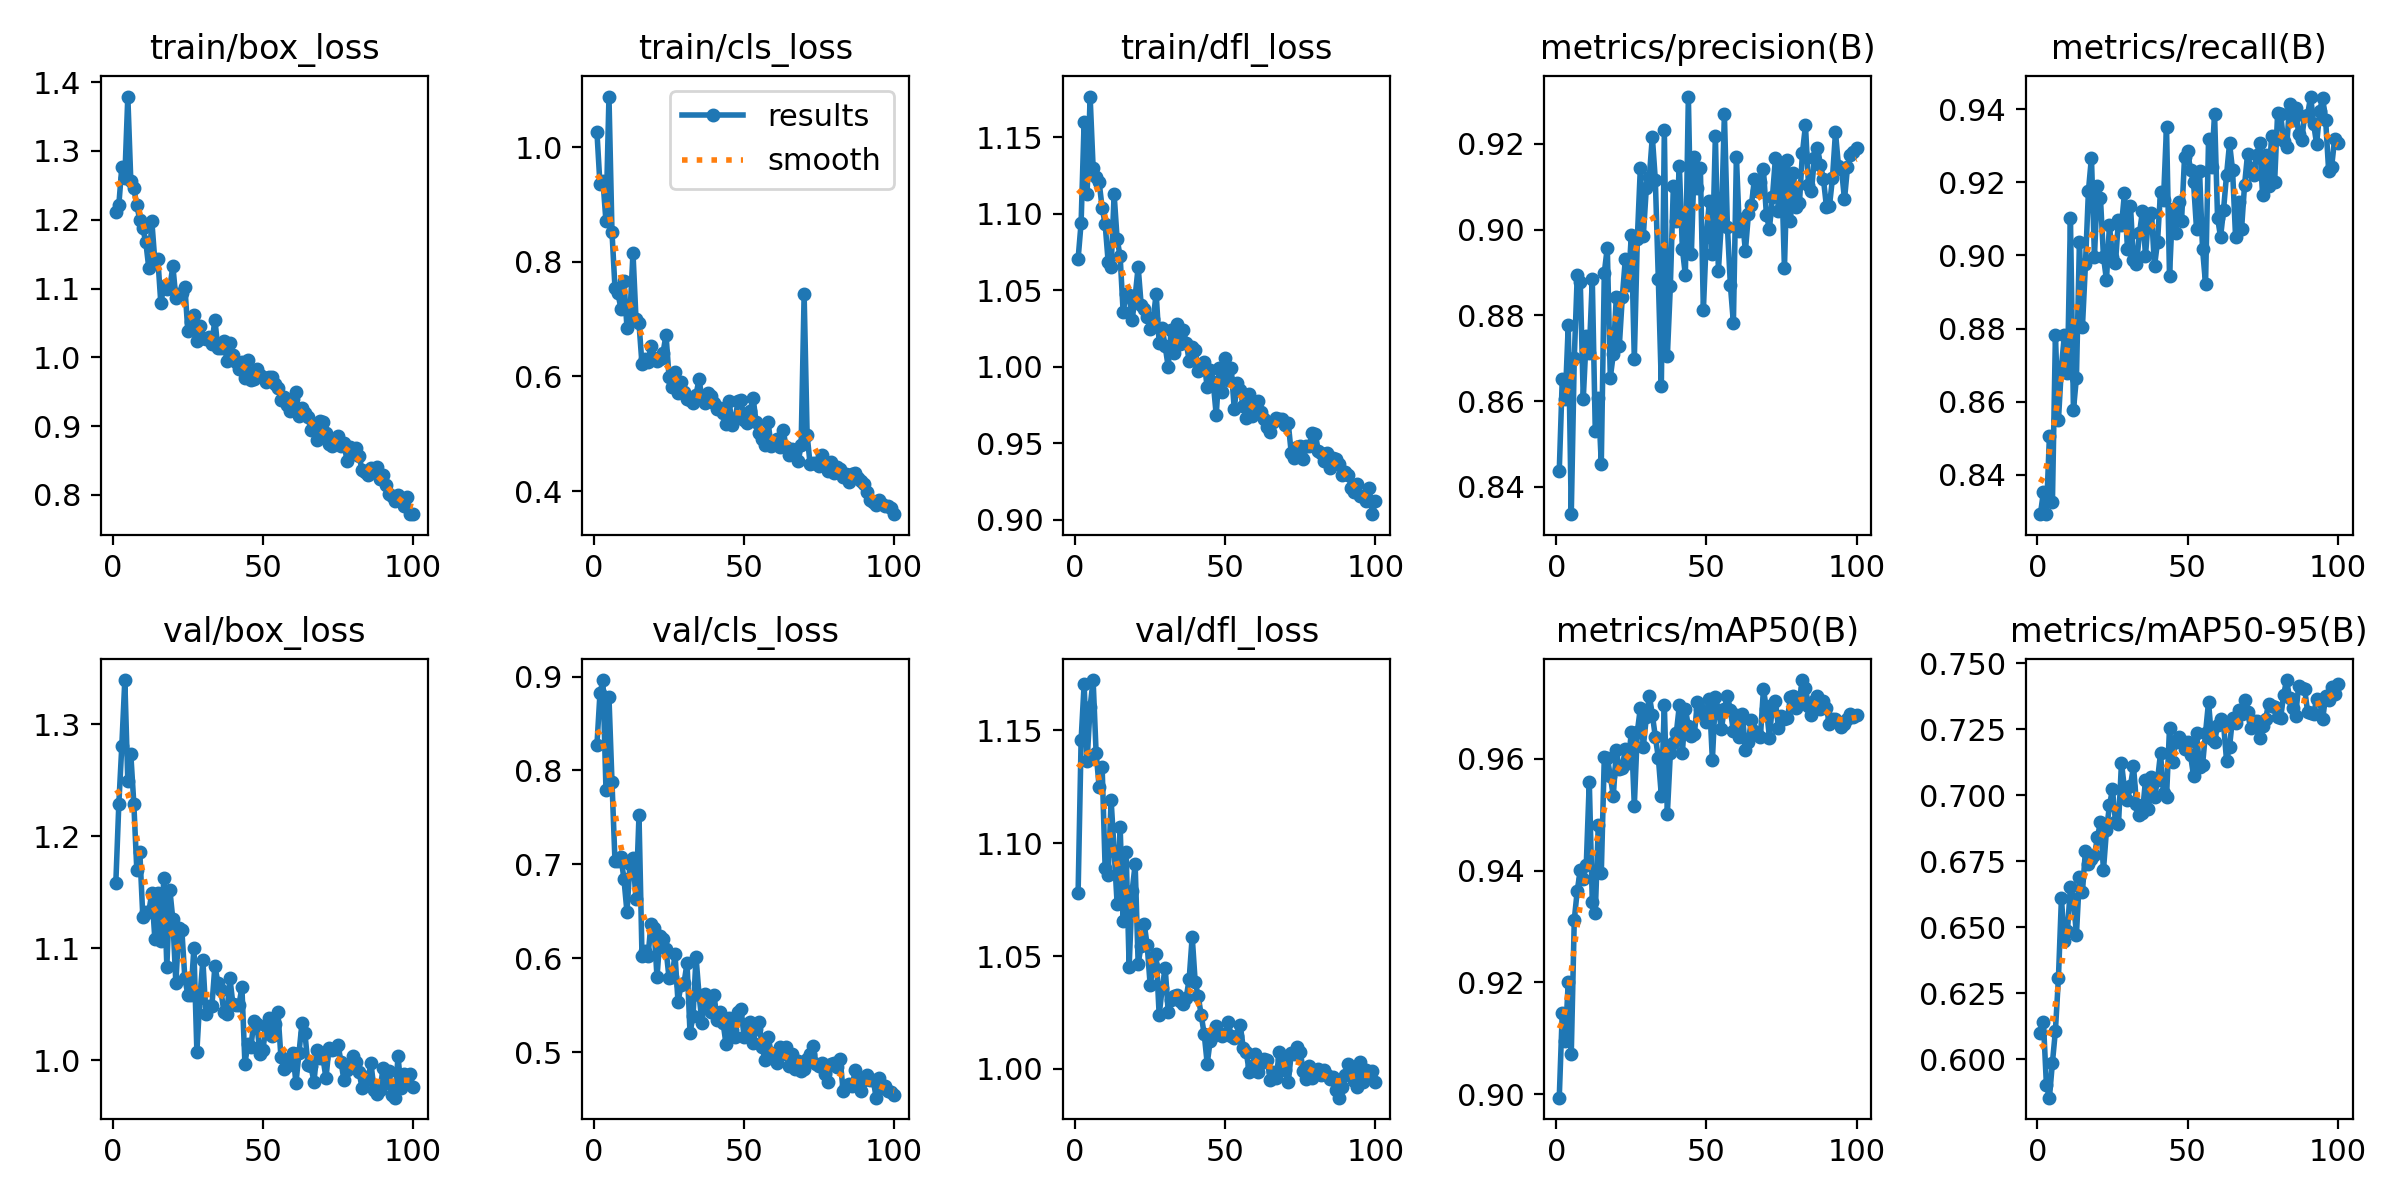

The data file committed next to this chart (first rows):
epoch, time, train/box_loss, train/cls_loss, train/dfl_loss, metrics/precision(B), metrics/recall(B), metrics/mAP50(B), metrics/mAP50-95(B), val/box_loss, val/cls_loss, val/dfl_loss, lr/pg0, lr/pg1, lr/pg2
1, 777.3, 1.212, 1.026, 1.071, 0.8437, 0.8293, 0.8994, 0.61, 1.158, 0.8273, 1.078, 0.0004151, 0.0004151, 0.0004151
2, 1553, 1.221, 0.9349, 1.094, 0.8651, 0.8352, 0.9146, 0.6142, 1.229, 0.882, 1.146, 0.0008235, 0.0008235, 0.0008235
3, 2331, 1.277, 0.9413, 1.16, 0.8604, 0.8292, 0.9096, 0.5902, 1.281, 0.8963, 1.171, 0.001224, 0.001224, 0.001224
4, 3294, 1.261, 0.8703, 1.113, 0.8778, 0.8506, 0.9201, 0.5854, 1.34, 0.7791, 1.137, 0.001213, 0.001213, 0.001213
5, 4092, 1.379, 1.088, 1.177, 0.8336, 0.8324, 0.9072, 0.5986, 1.249, 0.878, 1.16, 0.0012, 0.0012, 0.0012
6, 4862, 1.256, 0.8523, 1.13, 0.87, 0.8781, 0.9312, 0.6109, 1.273, 0.7882, 1.172, 0.001188, 0.001188, 0.001188
7, 5649, 1.246, 0.7545, 1.124, 0.8894, 0.8549, 0.9364, 0.6307, 1.229, 0.7036, 1.14, 0.001176, 0.001176, 0.001176
8, 6432, 1.221, 0.7445, 1.121, 0.8878, 0.8695, 0.9401, 0.6609, 1.17, 0.704, 1.125, 0.001163, 0.001163, 0.001163
9, 7213, 1.199, 0.7177, 1.104, 0.8606, 0.8783, 0.9385, 0.6446, 1.186, 0.7078, 1.134, 0.001151, 0.001151, 0.001151
10, 8023, 1.187, 0.7654, 1.093, 0.8751, 0.8677, 0.941, 0.6485, 1.128, 0.684, 1.089, 0.001139, 0.001139, 0.001139
11, 8821, 1.167, 0.6849, 1.069, 0.8713, 0.9103, 0.9559, 0.6653, 1.133, 0.649, 1.086, 0.001126, 0.001126, 0.001126
12, 9649, 1.129, 0.7089, 1.065, 0.8884, 0.8577, 0.9344, 0.6605, 1.133, 0.7007, 1.119, 0.001114, 0.001114, 0.001114
13, 10443, 1.198, 0.8155, 1.113, 0.8529, 0.8666, 0.9325, 0.6472, 1.149, 0.707, 1.097, 0.001102, 0.001102, 0.001102
14, 11236, 1.14, 0.7002, 1.083, 0.8608, 0.9038, 0.9481, 0.6691, 1.108, 0.6628, 1.073, 0.001089, 0.001089, 0.001089
15, 12030, 1.144, 0.693, 1.072, 0.8454, 0.8805, 0.9395, 0.6634, 1.15, 0.7522, 1.107, 0.001077, 0.001077, 0.001077
16, 12837, 1.078, 0.621, 1.036, 0.8899, 0.8975, 0.9602, 0.679, 1.106, 0.6024, 1.065, 0.001064, 0.001064, 0.001064
17, 13624, 1.104, 0.6295, 1.048, 0.8958, 0.9177, 0.9602, 0.6737, 1.163, 0.608, 1.096, 0.001052, 0.001052, 0.001052
18, 14404, 1.099, 0.6243, 1.047, 0.8655, 0.9268, 0.9569, 0.6759, 1.084, 0.6018, 1.045, 0.00104, 0.00104, 0.00104
19, 15182, 1.101, 0.6533, 1.031, 0.8709, 0.8997, 0.9533, 0.6773, 1.152, 0.6369, 1.079, 0.001027, 0.001027, 0.001027
20, 15965, 1.133, 0.632, 1.046, 0.8842, 0.9189, 0.9615, 0.684, 1.126, 0.6327, 1.091, 0.001015, 0.001015, 0.001015
21, 16756, 1.086, 0.6276, 1.065, 0.8728, 0.9156, 0.9581, 0.6898, 1.069, 0.5798, 1.047, 0.001002, 0.001002, 0.001002
22, 17548, 1.092, 0.6305, 1.041, 0.8843, 0.8997, 0.9584, 0.6716, 1.118, 0.6232, 1.055, 0.0009901, 0.0009901, 0.0009901
23, 18330, 1.094, 0.6407, 1.038, 0.8931, 0.8933, 0.9618, 0.6866, 1.116, 0.6205, 1.064, 0.0009778, 0.0009778, 0.0009778
24, 19130, 1.103, 0.6726, 1.033, 0.887, 0.9082, 0.9592, 0.6961, 1.073, 0.6094, 1.055, 0.0009654, 0.0009654, 0.0009654
25, 19932, 1.038, 0.5994, 1.025, 0.8987, 0.8996, 0.9648, 0.7022, 1.058, 0.5791, 1.037, 0.000953, 0.000953, 0.000953
26, 20705, 1.051, 0.5818, 1.031, 0.8698, 0.898, 0.9516, 0.6899, 1.058, 0.5799, 1.046, 0.0009406, 0.0009406, 0.0009406
27, 21571, 1.061, 0.6077, 1.048, 0.8978, 0.9097, 0.9648, 0.6889, 1.1, 0.604, 1.051, 0.0009283, 0.0009283, 0.0009283
28, 22399, 1.024, 0.5708, 1.016, 0.9143, 0.9082, 0.969, 0.7122, 1.008, 0.5532, 1.024, 0.0009159, 0.0009159, 0.0009159
29, 23208, 1.046, 0.5907, 1.025, 0.8986, 0.917, 0.9622, 0.7023, 1.055, 0.5715, 1.036, 0.0009035, 0.0009035, 0.0009035
30, 24001, 1.028, 0.5722, 1.014, 0.9098, 0.9018, 0.9674, 0.698, 1.089, 0.5735, 1.045, 0.0008911, 0.0008911, 0.0008911
31, 24805, 1.027, 0.5605, 1, 0.9123, 0.9135, 0.9712, 0.7036, 1.041, 0.595, 1.025, 0.0008787, 0.0008787, 0.0008787
32, 25581, 1.029, 0.5593, 1.024, 0.9217, 0.8986, 0.9679, 0.7109, 1.049, 0.52, 1.031, 0.0008664, 0.0008664, 0.0008664
33, 26363, 1.02, 0.5532, 1.009, 0.9116, 0.8975, 0.9639, 0.6967, 1.048, 0.5388, 1.032, 0.000854, 0.000854, 0.000854
34, 27147, 1.055, 0.5682, 1.028, 0.8884, 0.9061, 0.9602, 0.6923, 1.084, 0.6012, 1.033, 0.0008416, 0.0008416, 0.0008416
35, 27921, 1.013, 0.595, 1.015, 0.8636, 0.9122, 0.9534, 0.6934, 1.069, 0.5608, 1.03, 0.0008293, 0.0008293, 0.0008293
36, 28703, 1.014, 0.5607, 1.024, 0.9234, 0.8999, 0.9696, 0.7056, 1.062, 0.5314, 1.029, 0.0008169, 0.0008169, 0.0008169
37, 29483, 1.024, 0.5532, 1.016, 0.8705, 0.9109, 0.9501, 0.6949, 1.043, 0.5623, 1.031, 0.0008045, 0.0008045, 0.0008045
38, 30263, 0.9945, 0.5701, 1.004, 0.8868, 0.9117, 0.961, 0.7067, 1.041, 0.5541, 1.04, 0.0007921, 0.0007921, 0.0007921
39, 31090, 1.02, 0.5652, 1.013, 0.9101, 0.897, 0.9628, 0.6993, 1.073, 0.5425, 1.059, 0.0007797, 0.0007797, 0.0007797
40, 31895, 1.004, 0.5533, 1.011, 0.902, 0.9037, 0.9646, 0.7056, 1.05, 0.5603, 1.038, 0.0007674, 0.0007674, 0.0007674
41, 32893, 0.9932, 0.5435, 0.9971, 0.9149, 0.9174, 0.9695, 0.7158, 1.049, 0.5344, 1.032, 0.000755, 0.000755, 0.000755
42, 33834, 0.9825, 0.545, 1, 0.8956, 0.9152, 0.961, 0.7009, 1.049, 0.5425, 1.024, 0.0007426, 0.0007426, 0.0007426
43, 34711, 0.9935, 0.5364, 1.003, 0.8894, 0.9352, 0.9689, 0.6991, 1.065, 0.5314, 1.015, 0.0007302, 0.0007302, 0.0007302
44, 35607, 0.9703, 0.5167, 0.9865, 0.9311, 0.8943, 0.9658, 0.7253, 0.997, 0.508, 1.002, 0.0007179, 0.0007179, 0.0007179
45, 36426, 0.9967, 0.5576, 0.9978, 0.8944, 0.9127, 0.964, 0.7126, 1.014, 0.5366, 1.013, 0.0007055, 0.0007055, 0.0007055
46, 37196, 0.9672, 0.5144, 0.99, 0.9168, 0.9061, 0.9644, 0.7199, 1.012, 0.524, 1.014, 0.0006931, 0.0006931, 0.0006931
47, 37969, 0.9688, 0.5254, 0.9685, 0.9097, 0.9145, 0.9701, 0.7218, 1.035, 0.516, 1.019, 0.0006808, 0.0006808, 0.0006808
48, 38739, 0.9832, 0.5566, 0.999, 0.9143, 0.9093, 0.9689, 0.7205, 1.032, 0.5431, 1.016, 0.0006684, 0.0006684, 0.0006684
49, 39509, 0.9748, 0.5584, 0.9836, 0.8813, 0.9268, 0.968, 0.7176, 1.005, 0.5456, 1.015, 0.000656, 0.000656, 0.000656
50, 40303, 0.9712, 0.5234, 1.006, 0.8984, 0.9285, 0.9665, 0.72, 1.009, 0.5161, 1.016, 0.0006436, 0.0006436, 0.0006436
51, 41136, 0.9648, 0.5191, 0.9913, 0.9067, 0.9235, 0.9707, 0.7151, 1.03, 0.5302, 1.021, 0.0006312, 0.0006312, 0.0006312
52, 42076, 0.9711, 0.5392, 0.9991, 0.8943, 0.92, 0.9598, 0.7074, 1.038, 0.5316, 1.014, 0.0006189, 0.0006189, 0.0006189
53, 43248, 0.9709, 0.5627, 0.9726, 0.9219, 0.9072, 0.9709, 0.7235, 1.021, 0.51, 1.014, 0.0006065, 0.0006065, 0.0006065
54, 44080, 0.9611, 0.5202, 0.9897, 0.8903, 0.9232, 0.9687, 0.7107, 1.032, 0.5247, 1.015, 0.0005941, 0.0005941, 0.0005941
55, 44853, 0.9559, 0.5013, 0.9849, 0.9018, 0.9018, 0.9654, 0.7114, 1.043, 0.5315, 1.019, 0.0005818, 0.0005818, 0.0005818
56, 45743, 0.9383, 0.4916, 0.9745, 0.927, 0.8922, 0.9689, 0.7236, 1.003, 0.505, 1.009, 0.0005694, 0.0005694, 0.0005694
57, 46640, 0.943, 0.481, 0.9666, 0.9007, 0.9317, 0.9712, 0.7353, 0.9925, 0.4915, 1.007, 0.000557, 0.000557, 0.000557
58, 47524, 0.9311, 0.5197, 0.9821, 0.887, 0.9242, 0.9686, 0.7214, 0.9949, 0.5163, 0.9987, 0.0005446, 0.0005446, 0.0005446
59, 48452, 0.9219, 0.479, 0.9677, 0.8782, 0.9387, 0.9649, 0.72, 0.9986, 0.4992, 1.001, 0.0005322, 0.0005322, 0.0005322
60, 49263, 0.9392, 0.4863, 0.9759, 0.917, 0.9103, 0.9678, 0.7265, 1.006, 0.4926, 1.007, 0.0005199, 0.0005199, 0.0005199
... 40 more rows
